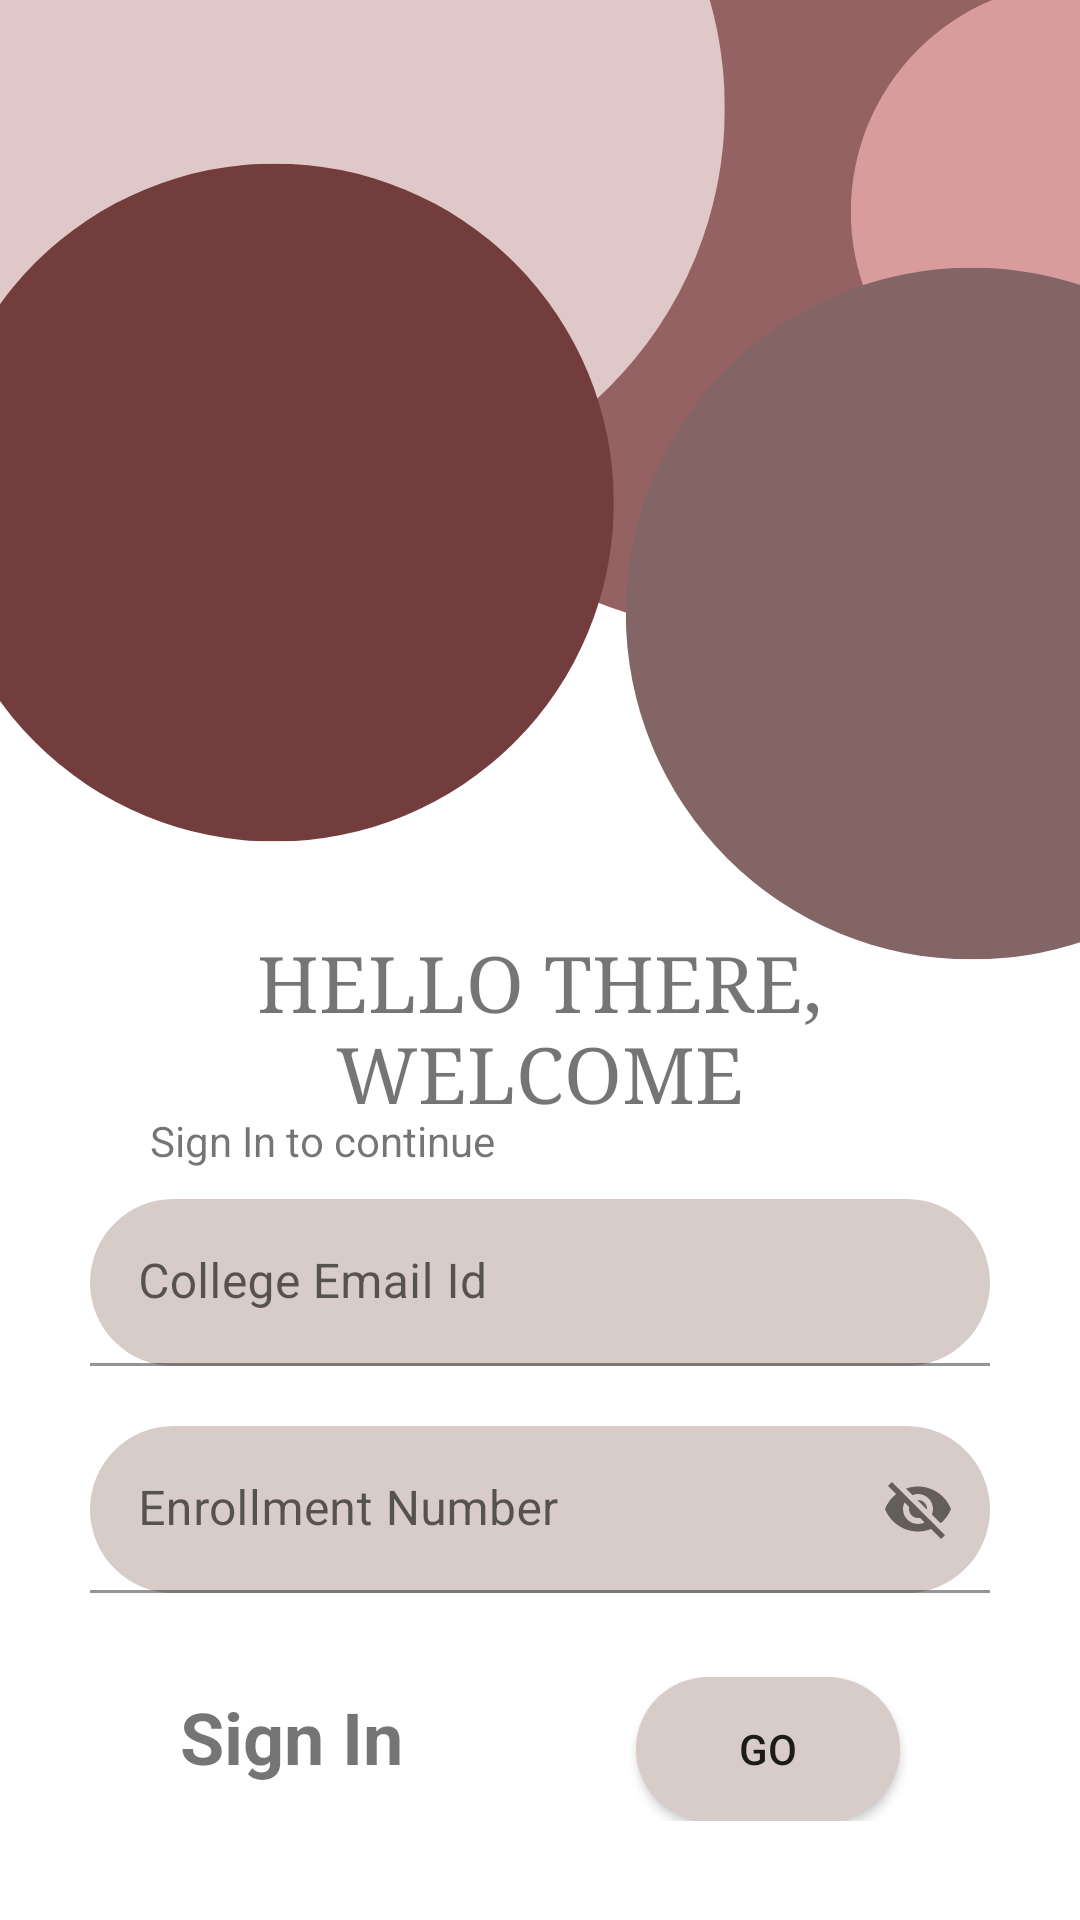

Here is an Android app screen rendered from its layout file. Give the layout XML and the strings, colors and styles it references.
<!-- AndroidManifest.xml: application theme Theme.Book -->
<!-- res/layout/activity_main.xml -->
<?xml version="1.0" encoding="utf-8"?>
<androidx.constraintlayout.widget.ConstraintLayout xmlns:android="http://schemas.android.com/apk/res/android"
    xmlns:app="http://schemas.android.com/apk/res-auto"
    xmlns:tools="http://schemas.android.com/tools"
    android:layout_width="match_parent"
    android:layout_height="match_parent"
    android:background="@drawable/background"
    tools:context=".MainActivity">


    <TextView
        android:id="@+id/tvHello"
        android:layout_width="match_parent"
        android:layout_height="wrap_content"
        android:layout_marginStart="20dp"
        android:layout_marginEnd="20dp"
        android:fontFamily="serif"
        android:gravity="center_horizontal"
        android:text="@string/hello_there_welcome"
        android:textSize="26sp"
        app:layout_constraintBottom_toBottomOf="parent"
        app:layout_constraintEnd_toEndOf="parent"
        app:layout_constraintStart_toStartOf="parent"
        app:layout_constraintTop_toTopOf="parent"
        app:layout_constraintVertical_bias="0.539" />

    <TextView
        android:id="@+id/tvContinue"
        android:layout_width="wrap_content"
        android:layout_height="wrap_content"
        android:layout_marginStart="50dp"
        android:layout_marginTop="10dp"
        android:fontFamily="sans-serif"
        android:gravity="center_horizontal"
        android:text="@string/sign_in_to_continue"
        app:layout_constraintBottom_toTopOf="@+id/linearLayout"
        app:layout_constraintStart_toStartOf="parent"
        app:layout_constraintTop_toBottomOf="@+id/tvHello" />

    <LinearLayout
        android:id="@+id/linearLayout"
        android:layout_width="match_parent"
        android:layout_height="wrap_content"
        android:layout_marginTop="10dp"
        android:layout_marginBottom="123dp"
        android:orientation="vertical"
        app:layout_constraintBottom_toBottomOf="parent"
        app:layout_constraintEnd_toEndOf="parent"
        app:layout_constraintHorizontal_bias="0.0"
        app:layout_constraintStart_toStartOf="parent"
        app:layout_constraintTop_toBottomOf="@+id/tvContinue">

        <com.google.android.material.textfield.TextInputLayout
            android:id="@+id/loginEmail"
            style="@style/ThemeOverlay.Material3.AutoCompleteTextView.OutlinedBox"
            android:layout_width="match_parent"
            android:layout_height="wrap_content"
            android:layout_marginLeft="30dp"
            android:layout_marginRight="30dp"
            android:hint="@string/college_email_id">

            <com.google.android.material.textfield.TextInputEditText
                android:id="@+id/email"
                android:layout_width="match_parent"
                android:layout_height="wrap_content"
                android:background="@drawable/inputs"
                android:inputType="textEmailAddress" />


        </com.google.android.material.textfield.TextInputLayout>

        <com.google.android.material.textfield.TextInputLayout
            android:id="@+id/loginEnrollment"
            style="@style/ThemeOverlay.Material3.AutoCompleteTextView.OutlinedBox"
            android:layout_width="match_parent"
            android:layout_height="wrap_content"
            android:layout_marginLeft="30dp"
            android:layout_marginTop="20dp"
            android:layout_marginRight="30dp"
            android:hint="@string/enrollment_number"
            app:passwordToggleEnabled="true">

            <com.google.android.material.textfield.TextInputEditText
                android:id="@+id/enrollment"
                android:layout_width="match_parent"
                android:layout_height="wrap_content"
                android:background="@drawable/inputs"
                android:inputType="number" />

        </com.google.android.material.textfield.TextInputLayout>
    </LinearLayout>

    <LinearLayout
        android:layout_width="match_parent"
        android:layout_height="wrap_content"
        android:layout_marginStart="30dp"
        android:layout_marginTop="39dp"
        android:layout_marginEnd="30dp"
        android:layout_marginBottom="44dp"
        android:orientation="horizontal"
        app:layout_constraintBottom_toBottomOf="parent"
        app:layout_constraintEnd_toEndOf="parent"
        app:layout_constraintStart_toStartOf="parent"
        app:layout_constraintTop_toBottomOf="@+id/linearLayout">

        <TextView
            android:layout_width="0dp"
            android:layout_height="wrap_content"
            android:layout_marginStart="30dp"
            android:layout_weight="1"
            android:fontFamily="sans-serif"
            android:text="@string/sign_in"
            android:textSize="24sp"
            android:textStyle="bold" />

        <Button
            android:layout_width="wrap_content"
            android:layout_height="wrap_content"
            android:layout_marginEnd="30dp"
            android:background="@drawable/inputs"
            android:onClick="permitUser"
            android:text="@string/go" />


    </LinearLayout>

</androidx.constraintlayout.widget.ConstraintLayout>
<!-- resources referenced by this layout -->
<resources>
  <!-- drawable background: png bitmap (drawable-v24, 36868 bytes) -->
  <!-- drawable inputs (drawable) -->
  <shape xmlns:android="http://schemas.android.com/apk/res/android">
  
      <corners android:radius="30dp"/>
      <solid android:color="@color/brown1"/>
  </shape>
  <string name="college_email_id">College Email Id</string>
  <string name="enrollment_number">Enrollment Number</string>
  <string name="go">GO</string>
  <string name="hello_there_welcome">HELLO THERE, WELCOME</string>
  <string name="sign_in">Sign In</string>
  <string name="sign_in_to_continue">Sign In to continue</string>
  <style name="Theme.Book" parent="Theme.MaterialComponents.DayNight.NoActionBar">
          
          <item name="colorPrimary">@color/brown7</item>
          <item name="colorPrimaryVariant">@color/brown4</item>
          <item name="colorOnPrimary">@color/white</item>
          
          <item name="colorSecondary">@color/teal_200</item>
          <item name="colorSecondaryVariant">@color/teal_700</item>
          <item name="colorOnSecondary">@color/black</item>
          
          <item name="android:statusBarColor" tools:targetApi="l">?attr/colorPrimaryVariant</item>
          
  
          <item name="android:windowContentTransitions">true</item>
      </style>
  <color name="brown1">#D7CCC8</color>
  <color name="brown7">#4E342E</color>
  <color name="brown4">#795548</color>
  <color name="white">#FFFFFFFF</color>
  <color name="teal_200">#FF03DAC5</color>
  <color name="teal_700">#FF018786</color>
  <color name="black">#FF000000</color>
</resources>
